Run: headless pygame with SDL's dummy video driver; simulated clock (each Clock.tick advances the game by its frame time, no real sleeping); random seed 0; keys injected as events and as key.get_pressed() state; no mouse input.
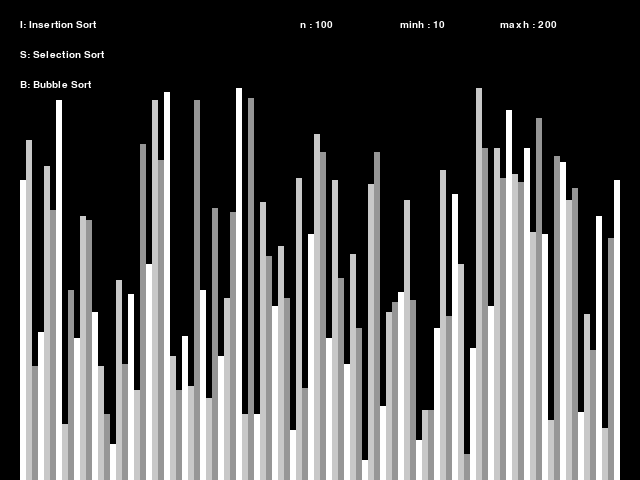
Frame 1 of 4 · flips 1–60 · no input
Frame 2 of 4 · flips 61–180 · tapped SPACE, RETURN · held RIGHT (→), D · screen unchanged from frame 1, image omitted
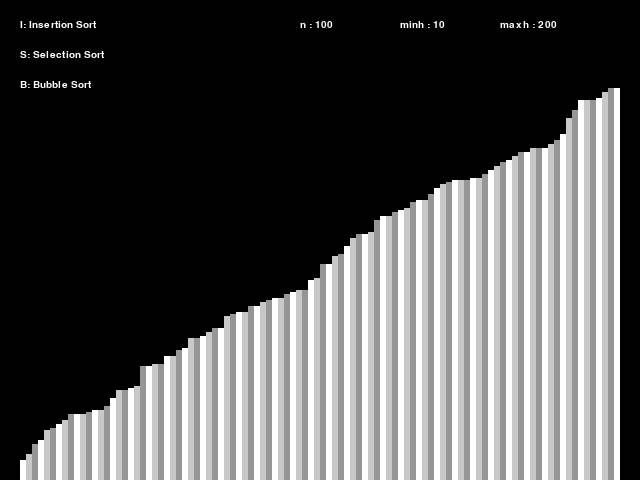
Frame 3 of 4 · flips 181–300 · held DOWN (↓), S
Frame 4 of 4 · flips 301–420 · held LEFT (←), A, UP (↑), W · screen unchanged from frame 3, image omitted

The pygame program that drew these frames:

import pygame
import random

pygame.init()
SCREEN = WIDTH, HEIGHT = 640, 480

info = pygame.display.Info()
width = info.current_w
height = info.current_h

if width >= height:
	win = pygame.display.set_mode(SCREEN, pygame.NOFRAME)
else:
	win = pygame.display.set_mode(SCREEN, pygame.NOFRAME | pygame.SCALED | pygame.FULLSCREEN)

clock = pygame.time.Clock()
FPS = 15

# COLORS **********************************************************************

WHITE = (255, 255, 255)
BLUE = (30, 144,255)
RED = (255, 0, 0)
GREEN = (0, 205, 0)
BLACK = (0, 0, 0)

colors = [WHITE, (200, 200, 200), (150, 150, 150)]
colors2 = [GREEN, (34, 139, 34), (144, 238, 144)]

# Font ***********************************************************************

font = pygame.font.SysFont("Arial", 15)
insertion_text = font.render("I: Insertion Sort", True, WHITE)
bubble_text = font.render("B: Bubble Sort", True, WHITE)
selection_text = font.render("S: Selection Sort", True, WHITE)

SIDEPAD = 40
TOPPAD = 100

n = 100
minh = 10
maxh = 200

def getRandomHeights():
	heights = []
	for i in range(n):
		ht = random.randint(minh, maxh)
		heights.append(ht)
	random.shuffle(heights)
	return heights
heights = getRandomHeights()
width = (WIDTH - SIDEPAD) // len(heights)
height = (HEIGHT - TOPPAD) // (max(heights) - min(heights))

sorting = False

def draw(arr, i, j):
	for index, ht in enumerate(heights):
			color = colors[index%3]
			if index == i:
				color = BLUE
			elif index == j:
				color = RED
			elif index < i:
				color = colors2[index % 3]
			pygame.draw.rect(win, color, ((20 + width*index), HEIGHT - (ht * height), width, height * ht) )

def selectionSort(arr):
	for i in range(len(arr)):
		min_idx = i
		for j in range(i+1, len(arr)):
			if arr[min_idx] > arr[j]:
				min_idx = j
    
		arr[i], arr[min_idx] = arr[min_idx], arr[i]
		draw(arr, i, min_idx)
		
		yield True

	return arr
	
def bubbleSort(arr):
	for i in range(len(arr)-1):
		for j in range(len(arr) - i -1):
			if arr[j] > arr[j+1]:
				m = j
				arr[j], arr[j+1] = arr[j+1], arr[j]
				
		draw(arr, m, m+1)
		yield True
				
	# return arr
	print(arr)

def insertionSort(arr):
	for i in range(len(arr)):
		key = arr[i]
		j = i-1
		while(j>=0 and arr[j] > key):
			arr[j+1] = arr[j]
			j -= 1
		arr[j+1] = key
		draw(arr, i, j)
		yield True
		
	return arr

# GAME ************************************************************************

running = True
while running:
	win.fill(BLACK)
	for event in pygame.event.get():
		if event.type == pygame.QUIT:
			running = False

		if event.type == pygame.KEYDOWN:
			if event.key == pygame.K_ESCAPE or event.key == pygame.K_q:
				running = False

			if event.key == pygame.K_s and not sorting:
				key = selectionSort(heights)
				sorting = True
				
			if event.key == pygame.K_b and not sorting:
				key = bubbleSort(heights)
				sorting = True

			if event.key == pygame.K_i and not sorting:
				key = insertionSort(heights)
				sorting = True

			if event.key == pygame.K_r and not sorting:
				heights = getRandomHeights()
				width = (WIDTH - SIDEPAD) // len(heights)
				height = (HEIGHT - TOPPAD) // (max(heights) - min(heights))
				sorting = False

	n_text = font.render(f"n : {n}", True, WHITE)
	minh_text = font.render(f"minh : {minh}", True, WHITE)
	maxh_text = font.render(f"maxh : {maxh}", True, WHITE)

	win.blit(insertion_text, (20, 20))
	win.blit(selection_text, (20, 50))
	win.blit(bubble_text, (20, 80))
	win.blit(n_text, (300, 20))
	win.blit(minh_text, (400, 20))
	win.blit(maxh_text, (500, 20))

	if sorting:
			try:
				next(key)
			except:
				sorting = False
	else:
		for index, ht in enumerate(heights):
			color = colors[index % 3]
			pygame.draw.rect(win, color, ((20 + width*index), HEIGHT - height * ht, width, height * ht) )

	clock.tick(FPS)
	pygame.display.update()

pygame.quit()
